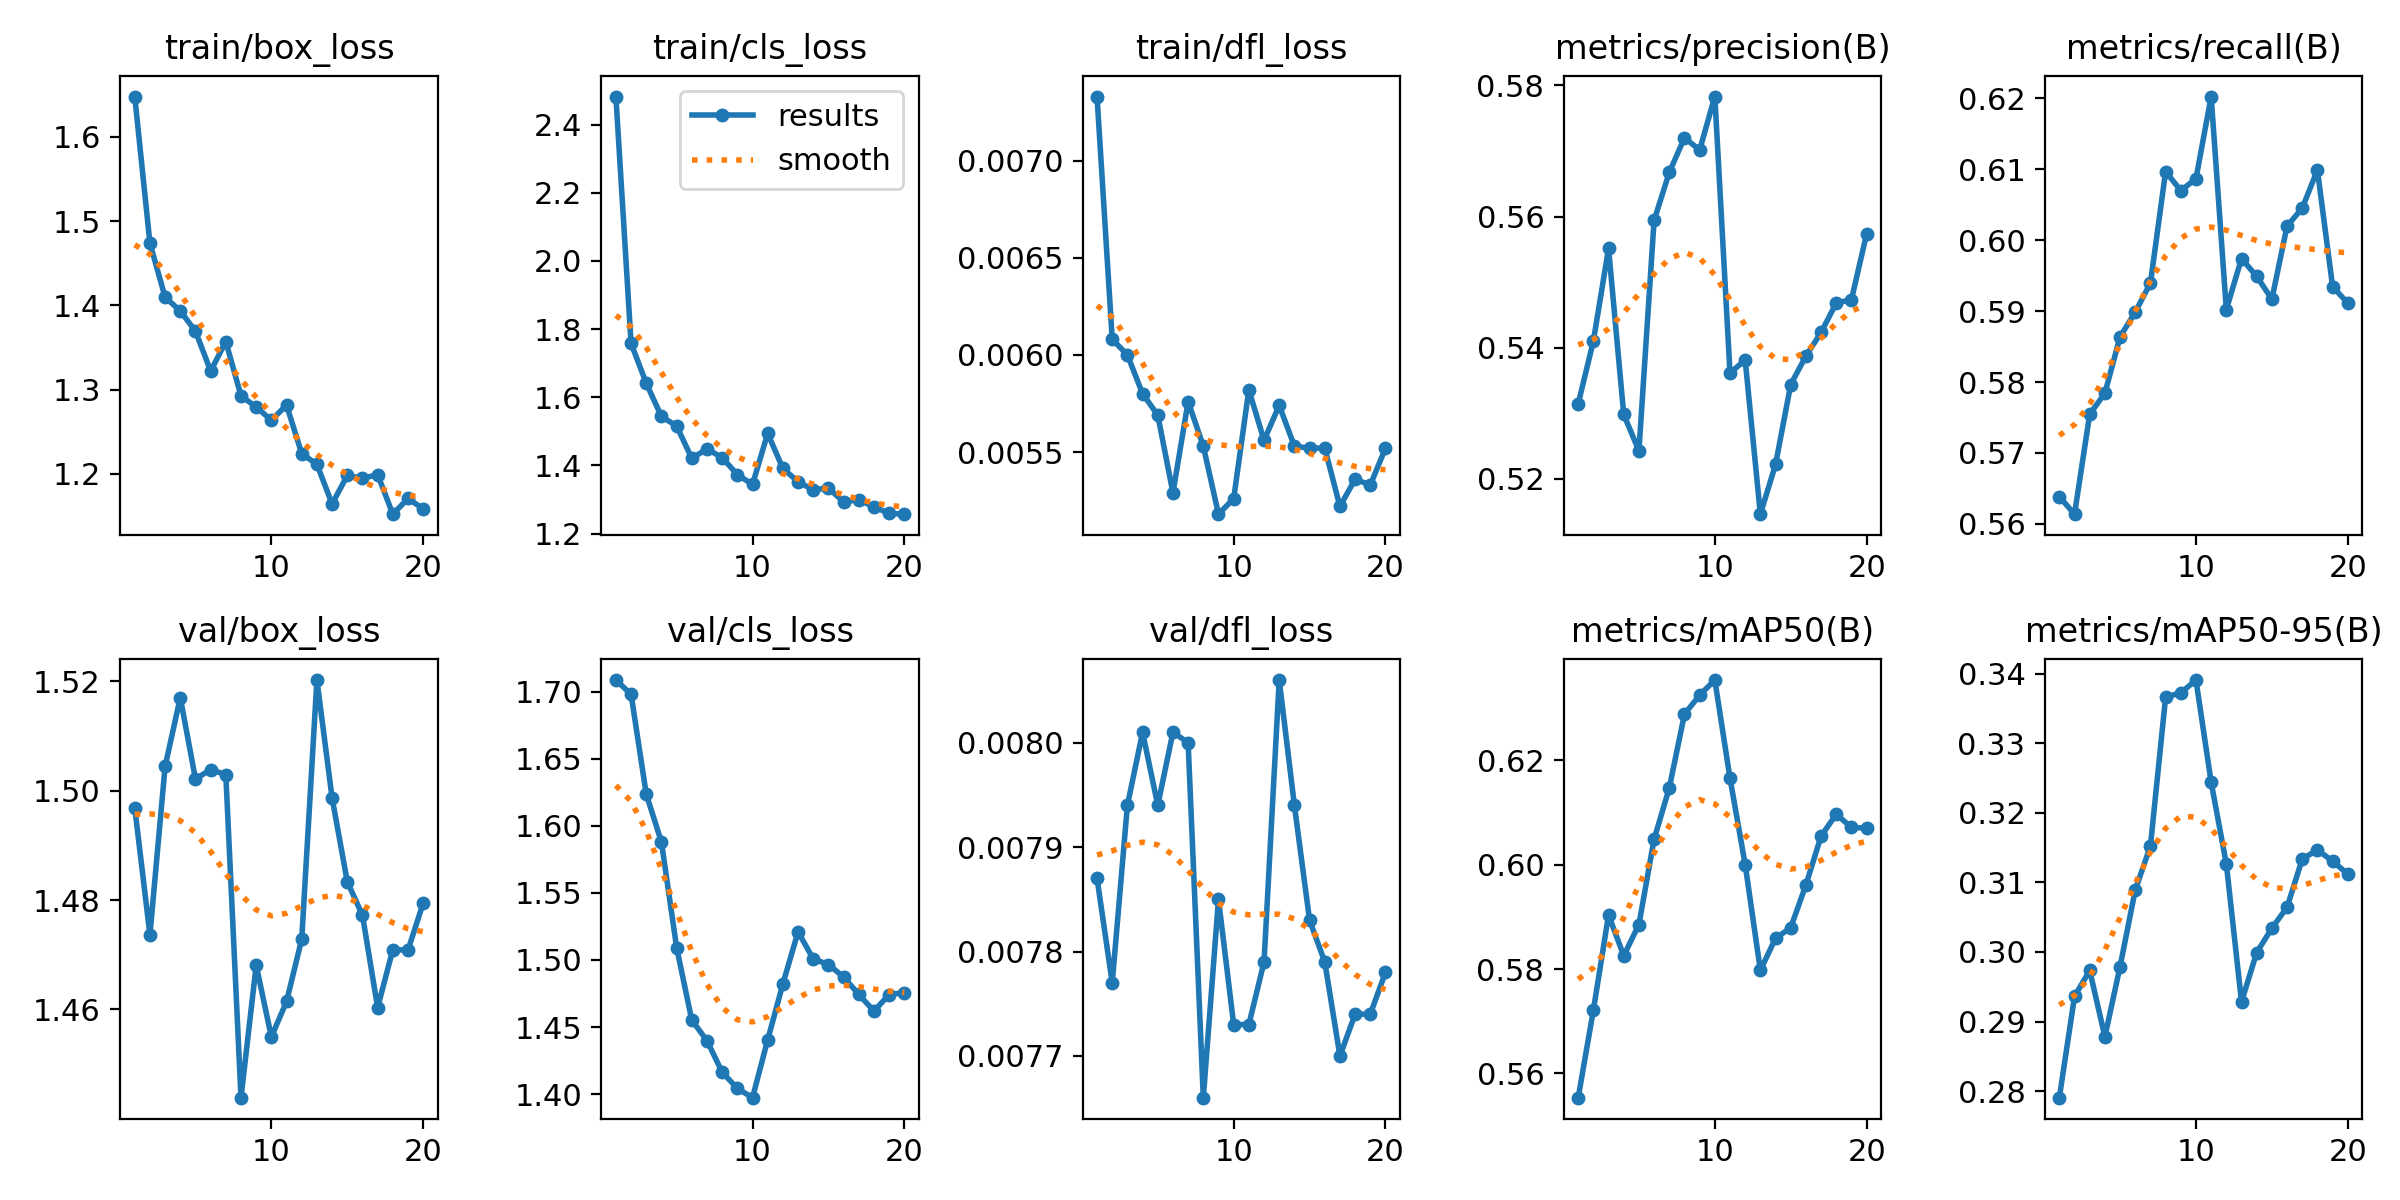

Values plotted in this chart, from the file beside it:
epoch, time, train/box_loss, train/cls_loss, train/dfl_loss, metrics/precision(B), metrics/recall(B), metrics/mAP50(B), metrics/mAP50-95(B), val/box_loss, val/cls_loss, val/dfl_loss, lr/pg0, lr/pg1, lr/pg2
1, 2.708, 1.648, 2.482, 0.00733, 0.5314, 0.5638, 0.5553, 0.2791, 1.497, 1.709, 0.00787, 0.0001, 0.0001, 0.0001
2, 5.062, 1.474, 1.758, 0.00608, 0.541, 0.5614, 0.5721, 0.2936, 1.474, 1.698, 0.00777, 9.93906e-05, 9.93906e-05, 9.93906e-05
3, 7.874, 1.41, 1.641, 0.006, 0.5551, 0.5755, 0.5904, 0.2974, 1.504, 1.624, 0.00794, 9.75773e-05, 9.75773e-05, 9.75773e-05
4, 10.19, 1.393, 1.543, 0.0058, 0.5298, 0.5784, 0.5826, 0.2878, 1.517, 1.588, 0.00801, 9.46048e-05, 9.46048e-05, 9.46048e-05
5, 12.55, 1.369, 1.516, 0.00569, 0.5243, 0.5864, 0.5885, 0.2979, 1.502, 1.509, 0.00794, 9.05463e-05, 9.05463e-05, 9.05463e-05
6, 14.88, 1.322, 1.421, 0.00529, 0.5594, 0.5898, 0.6049, 0.3089, 1.504, 1.455, 0.00801, 8.55018e-05, 8.55018e-05, 8.55018e-05
7, 17.24, 1.357, 1.448, 0.00576, 0.5667, 0.5939, 0.6147, 0.3152, 1.503, 1.44, 0.008, 7.95954e-05, 7.95954e-05, 7.95954e-05
8, 19.72, 1.293, 1.423, 0.00553, 0.572, 0.6097, 0.6289, 0.3366, 1.444, 1.416, 0.00766, 7.29725e-05, 7.29725e-05, 7.29725e-05
9, 22.02, 1.279, 1.373, 0.00518, 0.5701, 0.607, 0.6325, 0.3372, 1.468, 1.404, 0.00785, 6.57963e-05, 6.57963e-05, 6.57963e-05
10, 24.38, 1.264, 1.344, 0.00526, 0.5783, 0.6087, 0.6354, 0.3391, 1.455, 1.397, 0.00773, 5.82435e-05, 5.82435e-05, 5.82435e-05
11, 27.74, 1.282, 1.494, 0.00582, 0.5361, 0.6202, 0.6166, 0.3244, 1.461, 1.44, 0.00773, 5.05e-05, 5.05e-05, 5.05e-05
12, 29.97, 1.224, 1.391, 0.00556, 0.5381, 0.5902, 0.6, 0.3126, 1.473, 1.482, 0.00779, 4.27565e-05, 4.27565e-05, 4.27565e-05
13, 32.19, 1.211, 1.352, 0.00574, 0.5146, 0.5974, 0.5798, 0.2928, 1.52, 1.521, 0.00806, 3.52037e-05, 3.52037e-05, 3.52037e-05
14, 34.43, 1.164, 1.328, 0.00553, 0.5222, 0.5949, 0.5859, 0.2999, 1.499, 1.501, 0.00794, 2.80275e-05, 2.80275e-05, 2.80275e-05
15, 36.86, 1.198, 1.333, 0.00552, 0.5344, 0.5917, 0.5879, 0.3034, 1.483, 1.497, 0.00783, 2.14046e-05, 2.14046e-05, 2.14046e-05
16, 39.1, 1.195, 1.293, 0.00552, 0.5387, 0.602, 0.5961, 0.3064, 1.477, 1.487, 0.00779, 1.54982e-05, 1.54982e-05, 1.54982e-05
17, 41.33, 1.199, 1.299, 0.00522, 0.5423, 0.6045, 0.6055, 0.3134, 1.46, 1.474, 0.0077, 1.04537e-05, 1.04537e-05, 1.04537e-05
18, 43.56, 1.152, 1.278, 0.00536, 0.5468, 0.6099, 0.6097, 0.3147, 1.471, 1.462, 0.00774, 6.39518e-06, 6.39518e-06, 6.39518e-06
19, 45.8, 1.171, 1.259, 0.00533, 0.5473, 0.5935, 0.6071, 0.313, 1.471, 1.474, 0.00774, 3.4227e-06, 3.4227e-06, 3.4227e-06
20, 48.2, 1.159, 1.257, 0.00552, 0.5574, 0.5911, 0.607, 0.3112, 1.479, 1.476, 0.00778, 1.60943e-06, 1.60943e-06, 1.60943e-06
